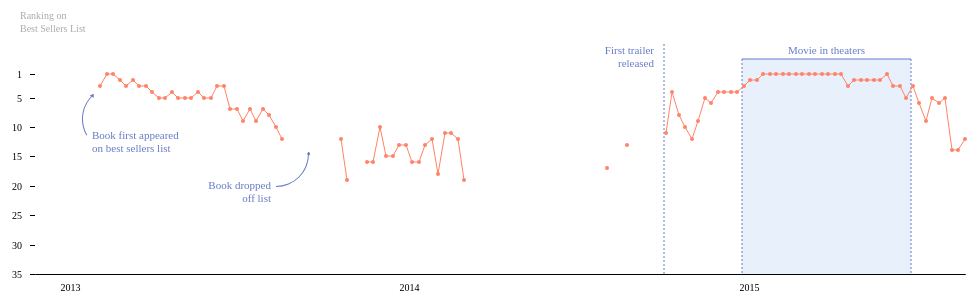
D3 v4 page, settled after 360 driven frames (6 s of simulated time); the page loaded 1 data file(s).



var margin = {top: 70, right: 20, bottom: 30, left: 50},
    width = 1000 - margin.left - margin.right,
    height = 300 - margin.top - margin.bottom;

var svg = d3.select('#chart1')
  .append('svg')
    .attr('width', width + margin.left + margin.right)
    .attr('height', height + margin.top + margin.bottom);

var parseTime = d3.timeParse("%d-%b-%y");

var x = d3.scaleTime()
    .rangeRound([0, width]);

var y = d3.scaleLinear()
    .rangeRound([0, height]);

var line = d3.line()
		.defined(function (d) { return d.rank !== 0; })
    .x(function(d) { return x(d.date); })
    .y(function(d) { return y(d.rank); });

var arc = d3.arc()
    .innerRadius(32)
    .outerRadius(33)
    .startAngle(-Math.PI / 4)
    .endAngle(-Math.PI / 1.5);

var arc2 = d3.arc()
    .innerRadius(32)
    .outerRadius(33)
    .startAngle(Math.PI / 2)
    .endAngle(Math.PI);

var g = svg.append("g")
    .attr("transform", "translate(" + margin.left + "," + margin.top + ")");

d3.csv("data1.csv", function(d) {
  d.date = parseTime(d.date);
  d.rank = +d.rank;
  return d;
}, function(error, data) {
  if (error) throw error;

  x.domain(d3.extent(data, function(d) { return d.date; }));
  y.domain([1,35]);

  g.append("g")
      .attr("class", "x-axis")
      .style("font-family","Poppins")
      .attr("transform", "translate(0," + height + ")")
      .call(d3.axisBottom(x).ticks(3).tickSize(0).tickPadding(10));

  g.append("g")
    .attr("class", "y-axis")
    .style("font-family","Poppins")
      .call(d3.axisLeft(y).tickValues([1,5,10,15,20,25,30,35]).tickSize(5).tickPadding(8))
      .select(".domain")
        .remove();

  g.append("text")
		.attr("x", -15)
		.attr("y", -55)
		.text("Ranking on")
    .attr("font-family","Poppins")
		.attr("font-size", "10px")
    .attr("font-weight", "500")
		.attr("fill","#aaaaaa")
		.attr("text-anchor","start");

  g.append("text")
		.attr("x", -15)
		.attr("y", -42)
		.text("Best Sellers List")
    .attr("font-family","Poppins")
		.attr("font-size", "10px")
    .attr("font-weight", "500")
		.attr("fill","#aaaaaa")
		.attr("text-anchor","start");

    // BOOK FIRST APPEARED
    defs = g.append("defs")

    defs.append("marker")
        .attr("id","arrow")
         .attr("viewBox","0 -5 10 10")
         .attr("refX",5)
         .attr("refY",0)
         .attr("markerWidth",4)
         .attr("markerHeight",4)
         .attr("orient","auto")
         .attr("fill","#657bc6")
        .append("path")
            .attr("d", "M0,-5L10,0L0,5")
            .attr("class","arrowHead");

    g.append("path")
      .data(data)
      .attr("class","first-curve")
      .attr("opacity", "0")
      .attr("d", arc)
      .attr("transform",function(d) { return "translate(" + (x(parseTime("2-Feb-13"))+ 15) + ",45)"; })
      .attr("fill","#657bc6")
      .attr("marker-end","url(#arrow)");

   g.append("text")
       .data(data)
       .style("text-anchor", "start")
       .attr("x", (function(d) { return (x(parseTime("2-Feb-13"))- 8); }  ))
       .attr("class","first-text")
       .attr("opacity", "0")
       .attr("y", 65)
       .text("Book first appeared")
       .attr("font-size", "11px")
       .attr("font-family","Poppins")
       .attr("fill","#657bc6");

    g.append("text")
        .data(data)
       .attr("class","first-text")
       .attr("opacity", "0")
       .style("text-anchor", "start")
       .attr("x", (function(d) { return (x(parseTime("2-Feb-13"))- 8); }  ))
        .attr("y", 78)
        .text("on best sellers list")
        .attr("font-size", "11px")
        .attr("font-family","Poppins")
        .attr("fill","#657bc6");

    //BOOK DROPPED OFF LIST
    g.append("path")
      .data(data)
      .attr("class","dropped-curve")
      .attr("opacity", "0")
      .attr("d", arc2)
      .attr("transform",function(d) { return "translate(" + (x(parseTime("10-Aug-13"))) + ",80)"; })
      .attr("fill","#657bc6")
      .attr("marker-end","url(#arrow)");

   g.append("text")
       .data(data)
       .style("text-anchor", "end")
       .attr("x", (function(d) { return (x(parseTime("10-Aug-13")) - 5); }  ))
       .attr("class","dropped-text")
       .attr("opacity", "0")
       .attr("y", 115)
       .text("Book dropped")
       .attr("font-size", "11px")
       .attr("font-family","Poppins")
       .attr("fill","#657bc6");

    g.append("text")
        .data(data)
       .attr("class","dropped-text")
       .attr("opacity", "0")
       .style("text-anchor", "end")
       .attr("x", (function(d) { return (x(parseTime("10-Aug-13")) - 5); }  ))
        .attr("y", 128)
        .text("off list")
        .attr("font-size", "11px")
        .attr("font-family","Poppins")
        .attr("fill","#657bc6");

    //FIRST TRAILER RELEASED
    g.append("line")
  			.data(data)
  			.attr("class","trailer")
        .attr("opacity", "0")
  			.attr("stroke-width", 1)
  			.attr("stroke", "#657bc6")
  			.attr("x1", function(d) { return x(parseTime("2-Oct-14")); })
  			.attr("x2", function(d) { return x(parseTime("2-Oct-14")); })
  	    .attr("y1", -30)
  			.attr("y2", height)
        .style("stroke-dasharray", 2);

    g.append("text")
  		.attr("class","trailer-text")
      .attr("opacity", "0")
  		.attr("x", function(d) { return x(parseTime("2-Oct-14"))- 10; })
  		.attr("y", -20)
  		.text("First trailer")
      .attr("font-family","Poppins")
  		.attr("font-size", "11px")
  		.attr("fill","#657bc6")
  		.attr("text-anchor","end");

    g.append("text")
  		.attr("class","trailer-text")
      .attr("opacity", "0")
  		.attr("x", function(d) { return x(parseTime("2-Oct-14"))- 10; })
  		.attr("y", -7)
  		.text("released")
      .attr("font-family","Poppins")
  		.attr("font-size", "11px")
  		.attr("fill","#657bc6")
  		.attr("text-anchor","end");

    //MOVIE IN THEATERS
    g.append("rect")
        .data(data)
        .attr("class", "theaters-block")
        .attr("opacity", "0")
        .attr("width", function(d) { return x(parseTime("25-Jun-15")) - x(parseTime("25-Dec-14")); })
        .attr("height", height + margin.bottom - 15)
        .attr("fill", "#e8f0fc")
        .attr("x", function(d) { return x(parseTime("25-Dec-14")); })
        .attr("y", -margin.bottom + 15);

  	g.append("line")
  			.data(data)
  			.attr("class","theaters-horiz")
        .attr("opacity", "0")
  			.attr("stroke-width", 1)
  			.attr("stroke", "#657bc6")
  			.attr("x1", function(d) { return x(parseTime("25-Dec-14")); })
  			.attr("x2", function(d) { return x(parseTime("25-Jun-15")); })
  	    .attr("y1", -15)
  			.attr("y2", -15);

    g.append("line")
        .data(data)
        .attr("class","theaters-vert1")
        .attr("opacity", "0")
        .attr("stroke-width", 1)
        .attr("stroke", "#657bc6")
        .attr("x1", function(d) { return x(parseTime("25-Dec-14")); })
        .attr("x2", function(d) { return x(parseTime("25-Dec-14")); })
        .attr("y1", -15)
        .attr("y2", height)
        .style("stroke-dasharray", 2);

    g.append("line")
        .data(data)
        .attr("class","theaters-vert2")
        .attr("opacity", "0")
        .attr("stroke-width", 1)
        .attr("stroke", "#657bc6")
        .attr("x1", function(d) { return x(parseTime("25-Jun-15")); })
        .attr("x2", function(d) { return x(parseTime("25-Jun-15")); })
        .attr("y1", -15)
        .attr("y2", height)
        .style("stroke-dasharray", 2);

  	g.append("text")
  		.attr("class","theaters-text")
      .attr("opacity", "0")
  		.attr("x", function(d) { return (x(parseTime("25-Jun-15")) - x(parseTime("25-Dec-14")))/2 + x(parseTime("25-Dec-14")); })
  		.attr("y", -20)
  		.text("Movie in theaters")
      .attr("font-family","Poppins")
  		.attr("font-size", "11px")
  		.attr("fill","#657bc6")
  		.attr("text-anchor","middle");

    var path = g.append("path")
        .datum(data)
        .attr("class", "line")
        .attr("fill", "none")
        .attr("stroke", "#ff8368")
        .attr("stroke-linejoin", "round")
        .attr("stroke-linecap", "round")
        .attr("stroke-width", 1)
        .attr("d", line);

    var totalLength = path.node().getTotalLength();

    // Set Properties of Dash Array and Dash Offset and initiate Transition
    path
    	.attr("stroke-dasharray", totalLength + " " + totalLength)
    	.attr("stroke-dashoffset", totalLength)
      .transition() // Call Transition Method
    	.duration(4000) // Set Duration timing (ms)
    	.ease(d3.easeLinear) // Set Easing option
    	.attr("stroke-dashoffset", 0); // Set final value of dash-offset for transition

    g.selectAll(".dot")
       .data(data)
     .enter().append("circle") // Uses the enter().append() method
       .attr("class", "dot") // Assign a class for styling
       .attr("opacity", "0")
       .attr("cx", function(d, i) { return x(d.date)})
       .attr("cy", function(d) { return y(d.rank)})
       .attr("r", 2)
       .attr("fill", "#ff8368")
       .style("display", function(d) {
          var disp;
          if (d.rank === 0) { disp = "none";
        } else { disp = "inline";
          } return disp;
        });

    // fade in annotations
    d3.selectAll(".dot, .first-curve, .first, .first-text, .dropped-curve, .dropped-text, .trailer, .trailer-text, .theaters-block, .theaters-horiz, .theaters-vert1, .theaters-vert2, .theaters-text").transition()
      .delay(750)
      .attr("opacity", "100")
      .duration(10000);

});

document.addEventListener("DOMContentLoaded", resize);
d3.select(window).on('resize', resize);

function resize() {
	console.log('----resize function----');

  width = parseInt(d3.select('#chart1').style("width"), 10);
  width = width - margin.left - margin.right;
	console.log('----resize width----'+width);

  x.rangeRound([0, width]);

  d3.select(svg.node().parentNode)
      .attr('width', (width + margin.left + margin.right) + 'px');

  g.selectAll(".line")
      .attr("d", line);

  g.selectAll(".dot")
     .attr("cx", function(d, i) { return x(d.date)})
     .attr("cy", function(d) { return y(d.rank)});

   g.selectAll(".x-axis")
       .call(d3.axisBottom(x).ticks(3).tickSize(0).tickPadding(10));

   // book first appeared
   g.selectAll(".first-curve")
     .attr("transform",function(d) { return "translate(" + (x(parseTime("2-Feb-13"))+ 15) + ",45)"; });

   g.selectAll(".first-text")
      .attr("x", (function(d) { return (x(parseTime("2-Feb-13"))- 8); }  ));

   // book dropped off list
   g.selectAll(".dropped-curve")
     .attr("transform",function(d) { return "translate(" + (x(parseTime("10-Aug-13"))) + ",80)"; });

  g.selectAll(".dropped-text")
      .attr("x", (function(d) { return (x(parseTime("10-Aug-13")) - 5); }  ));

   // first trailer released
   g.selectAll(".trailer")
      .attr("x1", function(d) { return x(parseTime("2-Oct-14")); })
      .attr("x2", function(d) { return x(parseTime("2-Oct-14")); });

    g.selectAll(".trailer-text")
      .attr("x", function(d) { return x(parseTime("2-Oct-14"))- 10; });

    // movie in theaters
    g.selectAll(".theaters-block")
        .attr("width", function(d) { return x(parseTime("25-Jun-15")) - x(parseTime("25-Dec-14")); })
        .attr("x", function(d) { return x(parseTime("25-Dec-14")); });

    g.selectAll(".theaters-horiz")
        .attr("x1", function(d) { return x(parseTime("25-Dec-14")); })
        .attr("x2", function(d) { return x(parseTime("25-Jun-15")); });

    g.selectAll(".theaters-vert1")
        .attr("x1", function(d) { return x(parseTime("25-Dec-14")); })
        .attr("x2", function(d) { return x(parseTime("25-Dec-14")); });

    g.selectAll(".theaters-vert2")
        .attr("x1", function(d) { return x(parseTime("25-Jun-15")); })
        .attr("x2", function(d) { return x(parseTime("25-Jun-15")); });

    g.selectAll(".theaters-text")
      .attr("x", function(d) { return (x(parseTime("25-Jun-15")) - x(parseTime("25-Dec-14")))/2 + x(parseTime("25-Dec-14")); });

}



### data: data1.csv
date, rank
24-Nov-12, 
1-Dec-12, 
8-Dec-12, 
15-Dec-12, 
22-Dec-12, 
29-Dec-12, 
5-Jan-13, 
12-Jan-13, 
19-Jan-13, 
26-Jan-13, 
2-Feb-13, 3
9-Feb-13, 1
16-Feb-13, 1
23-Feb-13, 2
2-Mar-13, 3
9-Mar-13, 2
16-Mar-13, 3
23-Mar-13, 3
30-Mar-13, 4
6-Apr-13, 5
13-Apr-13, 5
20-Apr-13, 4
27-Apr-13, 5
4-May-13, 5
11-May-13, 5
18-May-13, 4
25-May-13, 5
1-Jun-13, 5
8-Jun-13, 3
15-Jun-13, 3
22-Jun-13, 7
29-Jun-13, 7
6-Jul-13, 9
13-Jul-13, 7
20-Jul-13, 9
27-Jul-13, 7
3-Aug-13, 8
10-Aug-13, 10
17-Aug-13, 12
24-Aug-13, 
31-Aug-13, 
7-Sep-13, 
14-Sep-13, 
21-Sep-13, 
28-Sep-13, 
5-Oct-13, 
12-Oct-13, 
19-Oct-13, 12
26-Oct-13, 19
2-Nov-13, 
9-Nov-13, 
16-Nov-13, 16
23-Nov-13, 16
30-Nov-13, 10
7-Dec-13, 15
14-Dec-13, 15
21-Dec-13, 13
28-Dec-13, 13
4-Jan-14, 16
11-Jan-14, 16
... 84 more rows